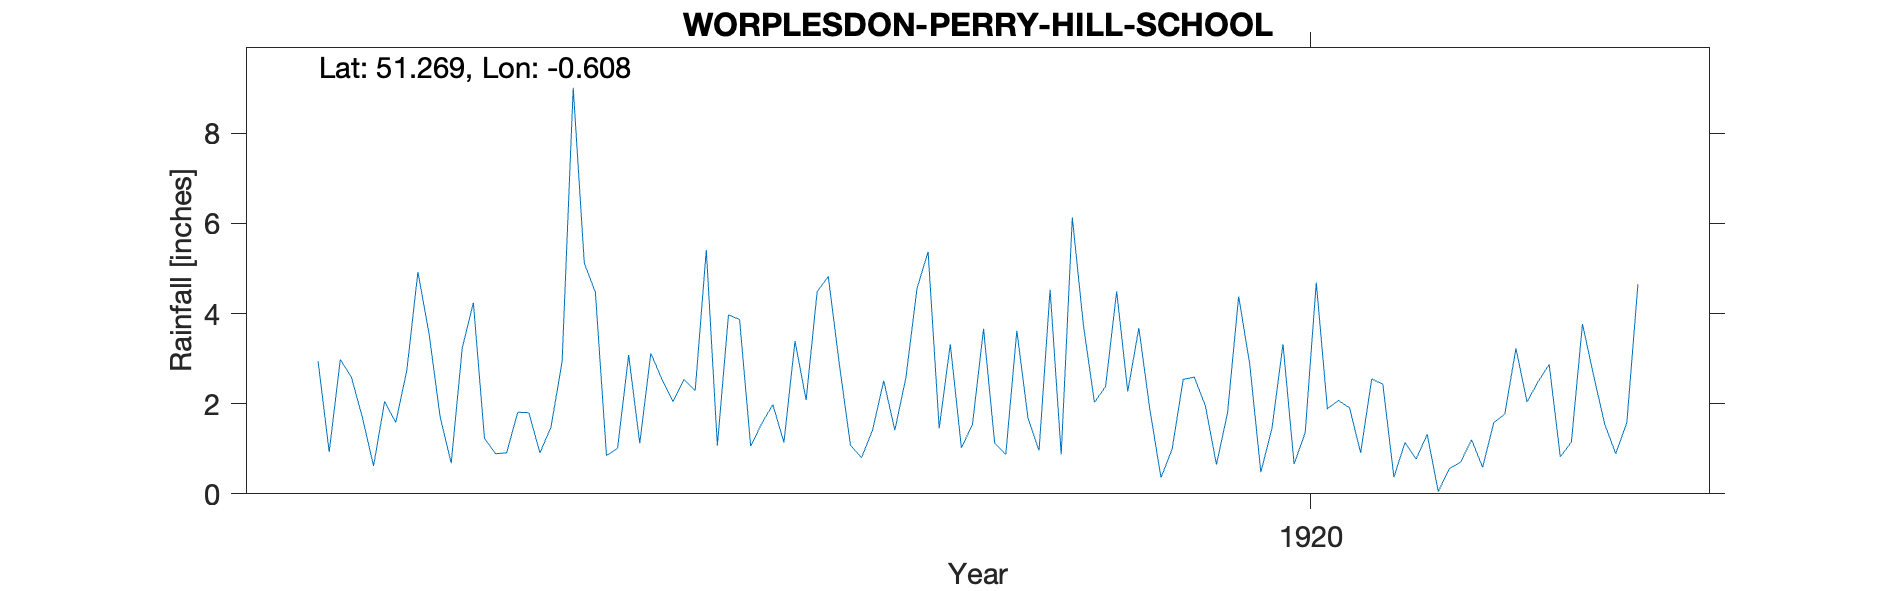

Source data for this figure (header and first rows):
WORPLESDON-PERRY-HILL-SCHOOL, , , , , , , , , , , , , , , , , , , , , 
Grid ref, SU972531, Long, -0.6081, Lat, 51.27, Elevation, 130, ft., , , , , , , , , , , , , 
Station no, RR8429, , , , , , , , , , , , , , , , , , , , 
, 1910, 1911, 1912, 1913, 1914, 1915, 1916, 1917, 1918, 1919, 1920, 1921, 1922, 1923, 1924, 1925, 1926, 1927, 1928, 1929, 1930
January, , , , 2.94, 0.68, 5.12, 1.07, 1.08, 3.66, 4.49, 2.88, 2.43, 3.23, , , , , , , , 
February, , , , 0.93, 3.24, 4.47, 3.97, 0.8, 1.13, 2.27, 0.48, 0.37, 2.04, , , , , , , , 
March, , , , 2.98, 4.24, 0.85, 3.87, 1.42, 0.87, 3.68, 1.45, 1.14, 2.49, , , , , , , , 
April, , , , 2.59, 1.23, 1.01, 1.06, 2.51, 3.62, 1.86, 3.32, 0.77, 2.87, , , , , , , , 
May, , , , 1.69, 0.89, 3.08, 1.56, 1.41, 1.69, 0.36, 0.66, 1.32, 0.82, , , , , , , , 
June, , , , 0.62, 0.91, 1.12, 1.98, 2.58, 0.96, 0.99, 1.36, 0.05, 1.15, , , , , , , , 
July, , , , 2.05, 1.81, 3.12, 1.14, 4.56, 4.53, 2.54, 4.69, 0.56, 3.77, , , , , , , , 
August, , , , 1.58, 1.8, 2.54, 3.39, 5.37, 0.87, 2.59, 1.89, 0.7, 2.63, , , , , , , , 
September, , , , 2.74, 0.91, 2.05, 2.08, 1.45, 6.13, 1.95, 2.07, 1.2, 1.55, , , , , , , , 
October, , , , 4.92, 1.48, 2.54, 4.49, 3.32, 3.75, 0.65, 1.91, 0.59, 0.89, , , , , , , , 
November, , , , 3.56, 2.94, 2.29, 4.82, 1.02, 2.03, 1.8, 0.91, 1.58, 1.58, , , , , , , , 
December, , , , 1.71, 9.01, 5.41, 2.87, 1.54, 2.38, 4.38, 2.55, 1.77, 4.65, , , , , , , , 
Total, , , , 28.31, 29.14, 33.6, 32.3, 27.06, 31.62, 27.56, 24.17, 12.48, 27.67, , , , , , , , 
NGR is a school near Perry Hill in Worpl…, , , , , , , , , , , , , , , , , , , , , 
